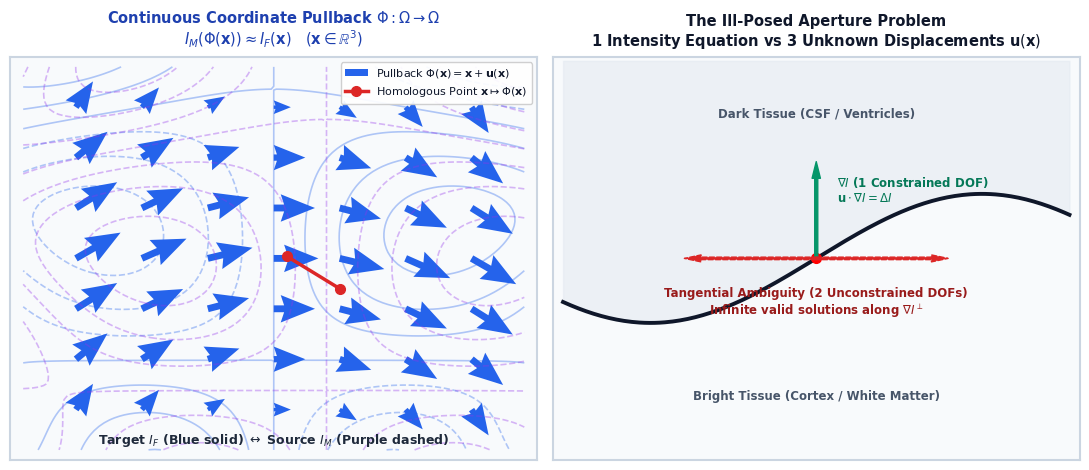

The matplotlib source for this figure:
"""
Generate a dedicated, complementary diagram for Slide 2:
"The Spatial Correspondence Problem on Continuous Domains & The Aperture Problem"
"""

import os
import numpy as np
import matplotlib
matplotlib.use('Agg')
import matplotlib.pyplot as plt
import matplotlib.patches as patches

OUT_DIR = "docs/presentation/figures"
os.makedirs(OUT_DIR, exist_ok=True)

plt.rcParams.update({
    'font.sans-serif': ['DejaVu Sans', 'Arial', 'Helvetica'],
    'font.family': 'sans-serif',
    'mathtext.fontset': 'dejavusans',
    'figure.facecolor': '#FFFFFF',
    'axes.facecolor': '#FFFFFF',
    'text.color': '#0F172A',
    'axes.labelcolor': '#1E293B',
    'xtick.color': '#475569',
    'ytick.color': '#475569',
})

def make_slide2_diagram():
    fig, axes = plt.subplots(1, 2, figsize=(11.0, 4.8), facecolor='#FFFFFF')
    
    # Left Panel: Continuous Coordinate Mapping & Flow
    ax0 = axes[0]
    ax0.set_facecolor('#F8FAFC')
    for spine in ax0.spines.values():
        spine.set_edgecolor('#CBD5E1')
        spine.set_linewidth(1.5)
    ax0.set_xticks([])
    ax0.set_yticks([])

    y, x = np.mgrid[-0.95:0.95:100j, -0.95:0.95:100j]
    z_f = np.sin(2.5 * x) * np.cos(2.5 * y) + 0.3 * np.sin(5 * x * y)
    z_m = np.sin(2.5 * (x - 0.2)) * np.cos(2.5 * (y + 0.15)) + 0.3 * np.sin(5 * (x - 0.2) * (y + 0.15))

    ax0.contour(x, y, z_f, levels=7, colors='#2563EB', alpha=0.35, linewidths=1.2)
    ax0.contour(x, y, z_m, levels=7, colors='#9333EA', alpha=0.35, linewidths=1.2, linestyles='--')

    x_sub = np.linspace(-0.75, 0.75, 7)
    y_sub = np.linspace(-0.75, 0.75, 7)
    X_sub, Y_sub = np.meshgrid(x_sub, y_sub)
    U = 0.22 * np.cos(np.pi * Y_sub / 2)
    V = -0.18 * np.sin(np.pi * X_sub / 2)
    
    ax0.quiver(X_sub, Y_sub, U, V, color='#2563EB', angles='xy', scale_units='xy', scale=1.3, width=0.013, headwidth=4, headlength=5, label=r'Pullback $\Phi(\mathbf{x}) = \mathbf{x} + \mathbf{u}(\mathbf{x})$')
    ax0.plot([0.25, 0.25 - 0.20], [-0.15, -0.15 + 0.16], 'o-', color='#DC2626', lw=2.5, ms=7, label=r'Homologous Point $\mathbf{x} \mapsto \Phi(\mathbf{x})$')

    ax0.set_title(r"Continuous Coordinate Pullback $\Phi: \Omega \to \Omega$" + "\n" + r"$I_M(\Phi(\mathbf{x})) \approx I_F(\mathbf{x}) \quad (\mathbf{x} \in \mathbb{R}^3)$", fontsize=10.5, fontweight='bold', pad=8, color='#1E40AF')
    ax0.text(0.5, 0.04, r"Target $I_F$ (Blue solid) $\leftrightarrow$ Source $I_M$ (Purple dashed)", fontsize=9.0, fontweight='bold', color='#1E293B', ha='center', transform=ax0.transAxes)
    ax0.legend(loc='upper right', fontsize=8.0, framealpha=0.92)
    ax0.set_xlim(-1, 1)
    ax0.set_ylim(-1, 1)

    # Right Panel: The Ill-Posed Aperture Problem
    ax1 = axes[1]
    ax1.set_facecolor('#F8FAFC')
    for spine in ax1.spines.values():
        spine.set_edgecolor('#CBD5E1')
        spine.set_linewidth(1.5)
    ax1.set_xticks([])
    ax1.set_yticks([])

    s = np.linspace(-0.96, 0.96, 200)
    edge_y = 0.32 * np.sin(2.5 * s)
    ax1.plot(s, edge_y, color='#0F172A', lw=2.8, label='Iso-Intensity Edge')
    ax1.fill_between(s, edge_y, 0.98, color='#E2E8F0', alpha=0.5)
    ax1.text(0.0, 0.70, r"Dark Tissue (CSF / Ventricles)", fontsize=8.5, color='#475569', ha='center', fontweight='bold')
    ax1.text(0.0, -0.70, r"Bright Tissue (Cortex / White Matter)", fontsize=8.5, color='#475569', ha='center', fontweight='bold')

    px, py = 0.0, 0.0
    ax1.plot(px, py, 'ro', ms=7)

    # Normal gradient vector (1 Constrained DOF)
    ax1.annotate('', xy=(px, py + 0.48), xytext=(px, py),
                 arrowprops=dict(facecolor='#059669', edgecolor='#059669', width=2.2, headwidth=6))
    ax1.text(px + 0.08, py + 0.28, r"$\nabla I$ (1 Constrained DOF)" + "\n" + r"$\mathbf{u} \cdot \nabla I = \Delta I$", fontsize=8.5, fontweight='bold', color='#047857')

    # Tangential ambiguous vectors (2 Unconstrained DOFs)
    ax1.annotate('', xy=(px + 0.50, py + 0.0), xytext=(px, py),
                 arrowprops=dict(facecolor='#DC2626', edgecolor='#DC2626', width=1.8, headwidth=5, ls='--'))
    ax1.annotate('', xy=(px - 0.50, py + 0.0), xytext=(px, py),
                 arrowprops=dict(facecolor='#DC2626', edgecolor='#DC2626', width=1.8, headwidth=5, ls='--'))
    ax1.text(px, py - 0.28, r"Tangential Ambiguity (2 Unconstrained DOFs)" + "\n" + r"Infinite valid solutions along $\nabla I^\perp$", fontsize=8.5, fontweight='bold', color='#991B1B', ha='center')

    ax1.set_title("The Ill-Posed Aperture Problem\n" + r"1 Intensity Equation vs 3 Unknown Displacements $\mathbf{u}(\mathbf{x})$", fontsize=10.5, fontweight='bold', pad=8, color='#0F172A')
    ax1.set_xlim(-1, 1)
    ax1.set_ylim(-1, 1)

    plt.tight_layout()
    p = os.path.join(OUT_DIR, "diag_spatial_inverse_problem.png")
    plt.savefig(p, dpi=300)
    plt.close()
    print(f"Saved: {p}", flush=True)

if __name__ == "__main__":
    make_slide2_diagram()
